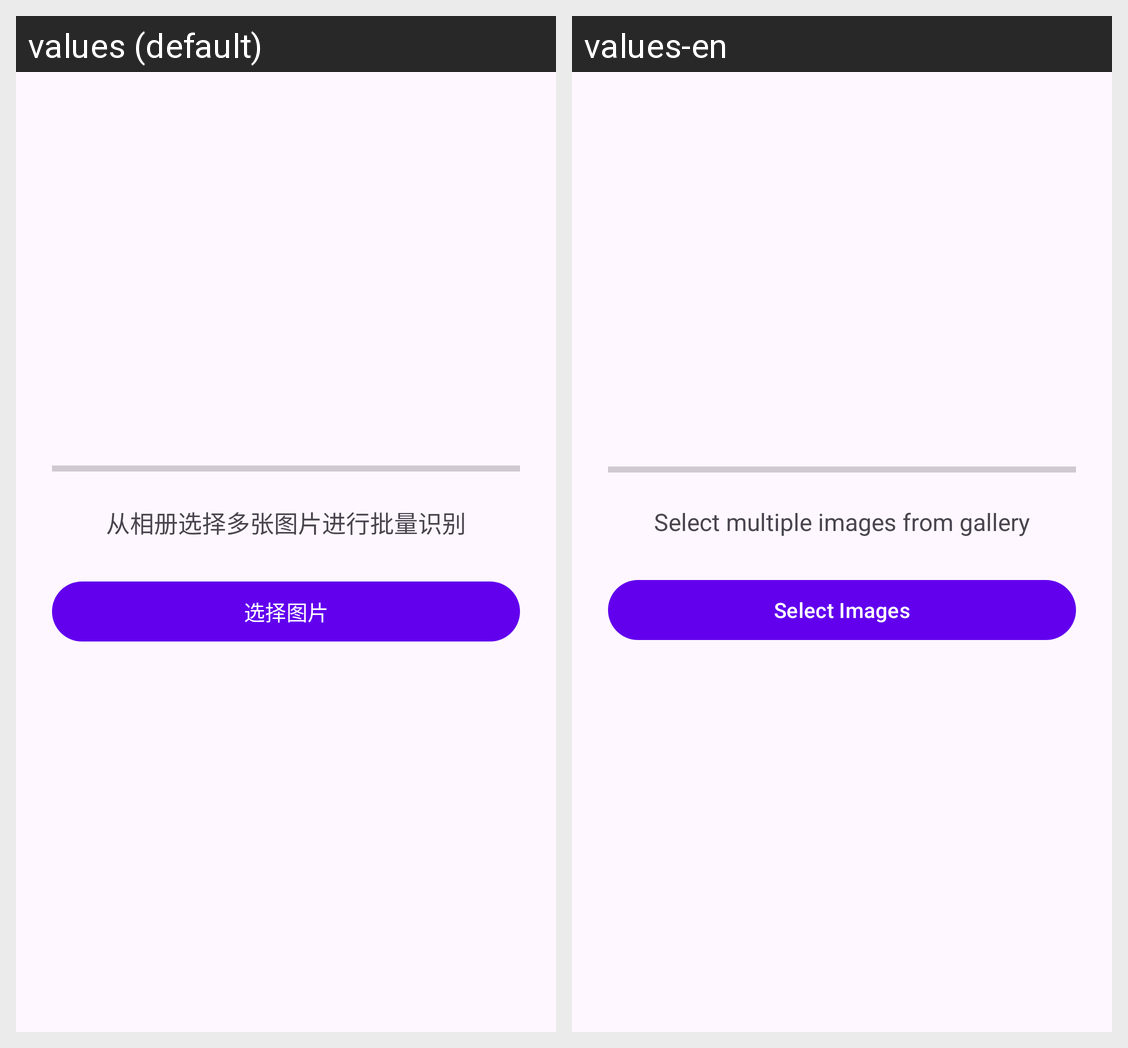

This grid shows one Android layout under two languages. Give, for every string resource on the screen, its name, the default text and each shown locale's text.
Android screen res/layout/activity_batch_classify.xml rendered under 2 locales, left to right: values (default), values-en. Device: Nexus 5 (rendered at 1080×1920; each locale shown at half size, 540×960, under a caption strip naming it); theme Theme.DeepFashionClassifier.
Strings drawn on this screen, with the default value and each locale's value (text and hints the layout hard-codes, and strings that could not be matched under every locale, appear in the picture but are not listed):

batch_select_hint
  values: 从相册选择多张图片进行批量识别
  values-en: Select multiple images from gallery

batch_select_images
  values: 选择图片
  values-en: Select Images
